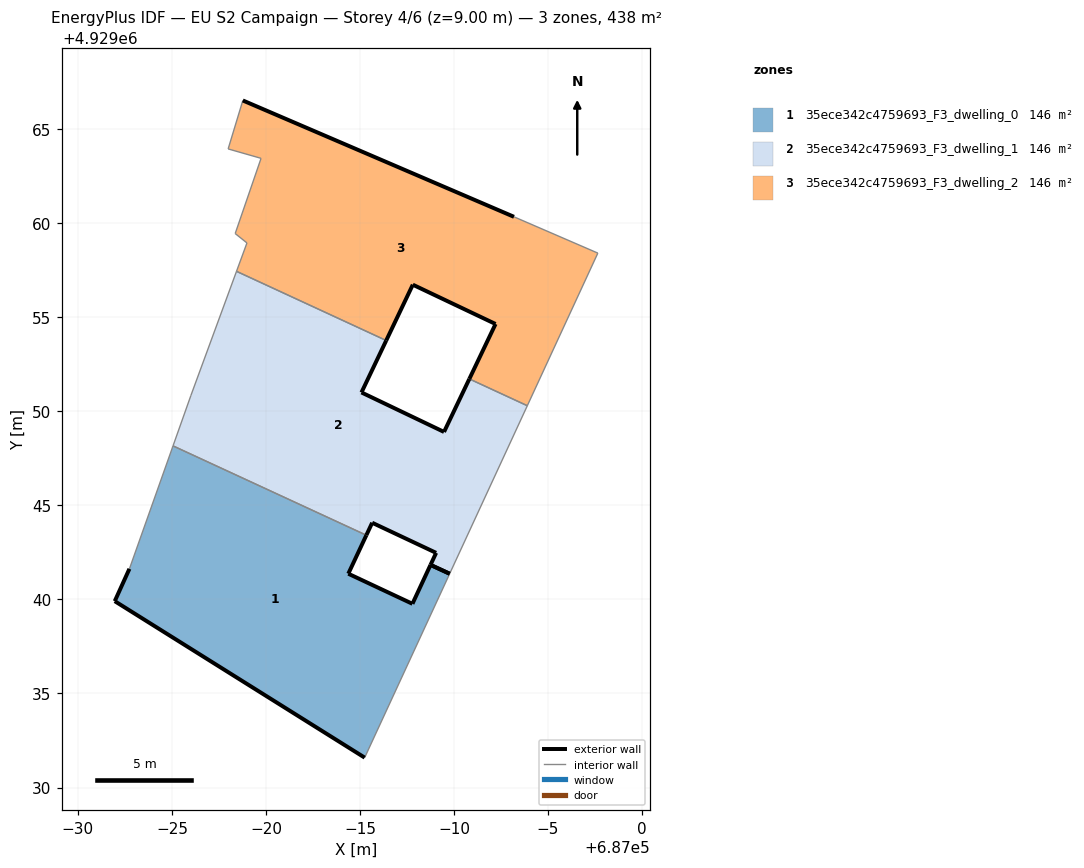
=== STOREY PLAN SPEC (per zone: floor XY polygon, exterior-wall plan segments, windows/doors) ===
zone 1: 35ece342c4759693_F3_dwelling_0  (146.0 m²)
  floor: (686985.25, 4929031.59) (686989.77, 4929041.37) (686988.75, 4929041.84) (686987.79, 4929039.77) (686984.38, 4929041.37) (686985.34, 4929043.42) (686975.06, 4929048.17) (686972.74, 4929041.63) (686971.96, 4929039.91)
  exterior wall: (686985.34, 4929043.42) – (686984.38, 4929041.37)  [2.3 m]
  exterior wall: (686984.38, 4929041.37) – (686987.79, 4929039.77)  [3.8 m]
  exterior wall: (686987.79, 4929039.77) – (686988.75, 4929041.84)  [2.3 m]
  exterior wall: (686985.25, 4929031.59) – (686971.96, 4929039.91)  [15.7 m]
  exterior wall: (686971.96, 4929039.91) – (686972.74, 4929041.63)  [1.9 m]
  exterior wall: (686988.75, 4929041.84) – (686989.77, 4929041.37)  [1.1 m]
  interior walls: 3
zone 2: 35ece342c4759693_F3_dwelling_1  (145.9 m²)
  floor: (686989.77, 4929041.37) (686993.90, 4929050.30) (686990.81, 4929051.73) (686989.47, 4929048.91) (686985.08, 4929051.01) (686986.40, 4929053.77) (686978.43, 4929057.45) (686976.01, 4929050.85) (686975.06, 4929048.17) (686985.34, 4929043.42) (686985.65, 4929044.08) (686989.05, 4929042.48) (686988.75, 4929041.84)
  exterior wall: (686986.40, 4929053.77) – (686985.08, 4929051.01)  [3.1 m]
  exterior wall: (686985.08, 4929051.01) – (686989.47, 4929048.91)  [4.9 m]
  exterior wall: (686989.47, 4929048.91) – (686990.81, 4929051.73)  [3.1 m]
  exterior wall: (686988.75, 4929041.84) – (686989.05, 4929042.48)  [0.7 m]
  exterior wall: (686989.05, 4929042.48) – (686985.65, 4929044.08)  [3.8 m]
  exterior wall: (686985.65, 4929044.08) – (686985.34, 4929043.42)  [0.7 m]
  exterior wall: (686989.77, 4929041.37) – (686988.75, 4929041.84)  [1.1 m]
  interior walls: 6
zone 3: 35ece342c4759693_F3_dwelling_2  (146.0 m²)
  floor: (686993.90, 4929050.30) (686997.65, 4929058.42) (686993.19, 4929060.35) (686978.77, 4929066.54) (686977.99, 4929063.96) (686979.74, 4929063.46) (686978.36, 4929059.46) (686978.99, 4929058.96) (686978.43, 4929057.45) (686986.40, 4929053.77) (686987.81, 4929056.74) (686992.21, 4929054.65) (686990.81, 4929051.73)
  exterior wall: (686978.77, 4929066.54) – (686993.19, 4929060.35)  [15.7 m]
  exterior wall: (686990.81, 4929051.73) – (686992.21, 4929054.65)  [3.2 m]
  exterior wall: (686992.21, 4929054.65) – (686987.81, 4929056.74)  [4.9 m]
  exterior wall: (686987.81, 4929056.74) – (686986.40, 4929053.77)  [3.3 m]
  interior walls: 9

=== DERIVED (storey summary) ===
Building: EU S2 Campaign
Storey: 4 of 6  (floor level z = 9.00 m)
Storey gross floor area: 437.9 m²
Zones on this storey: 3
  - 35ece342c4759693_F3_dwelling_0: floor 146.0 m²; exterior wall 27.0 m (81.0 m²); WWR 0.0%
  - 35ece342c4759693_F3_dwelling_1: floor 145.9 m²; exterior wall 17.4 m (52.1 m²); WWR 0.0%
  - 35ece342c4759693_F3_dwelling_2: floor 146.0 m²; exterior wall 27.1 m (81.3 m²); WWR 0.0%
Zone adjacency (shared interzone walls):
  - 35ece342c4759693_F3_dwelling_0 ↔ 35ece342c4759693_F3_dwelling_1
  - 35ece342c4759693_F3_dwelling_1 ↔ 35ece342c4759693_F3_dwelling_2